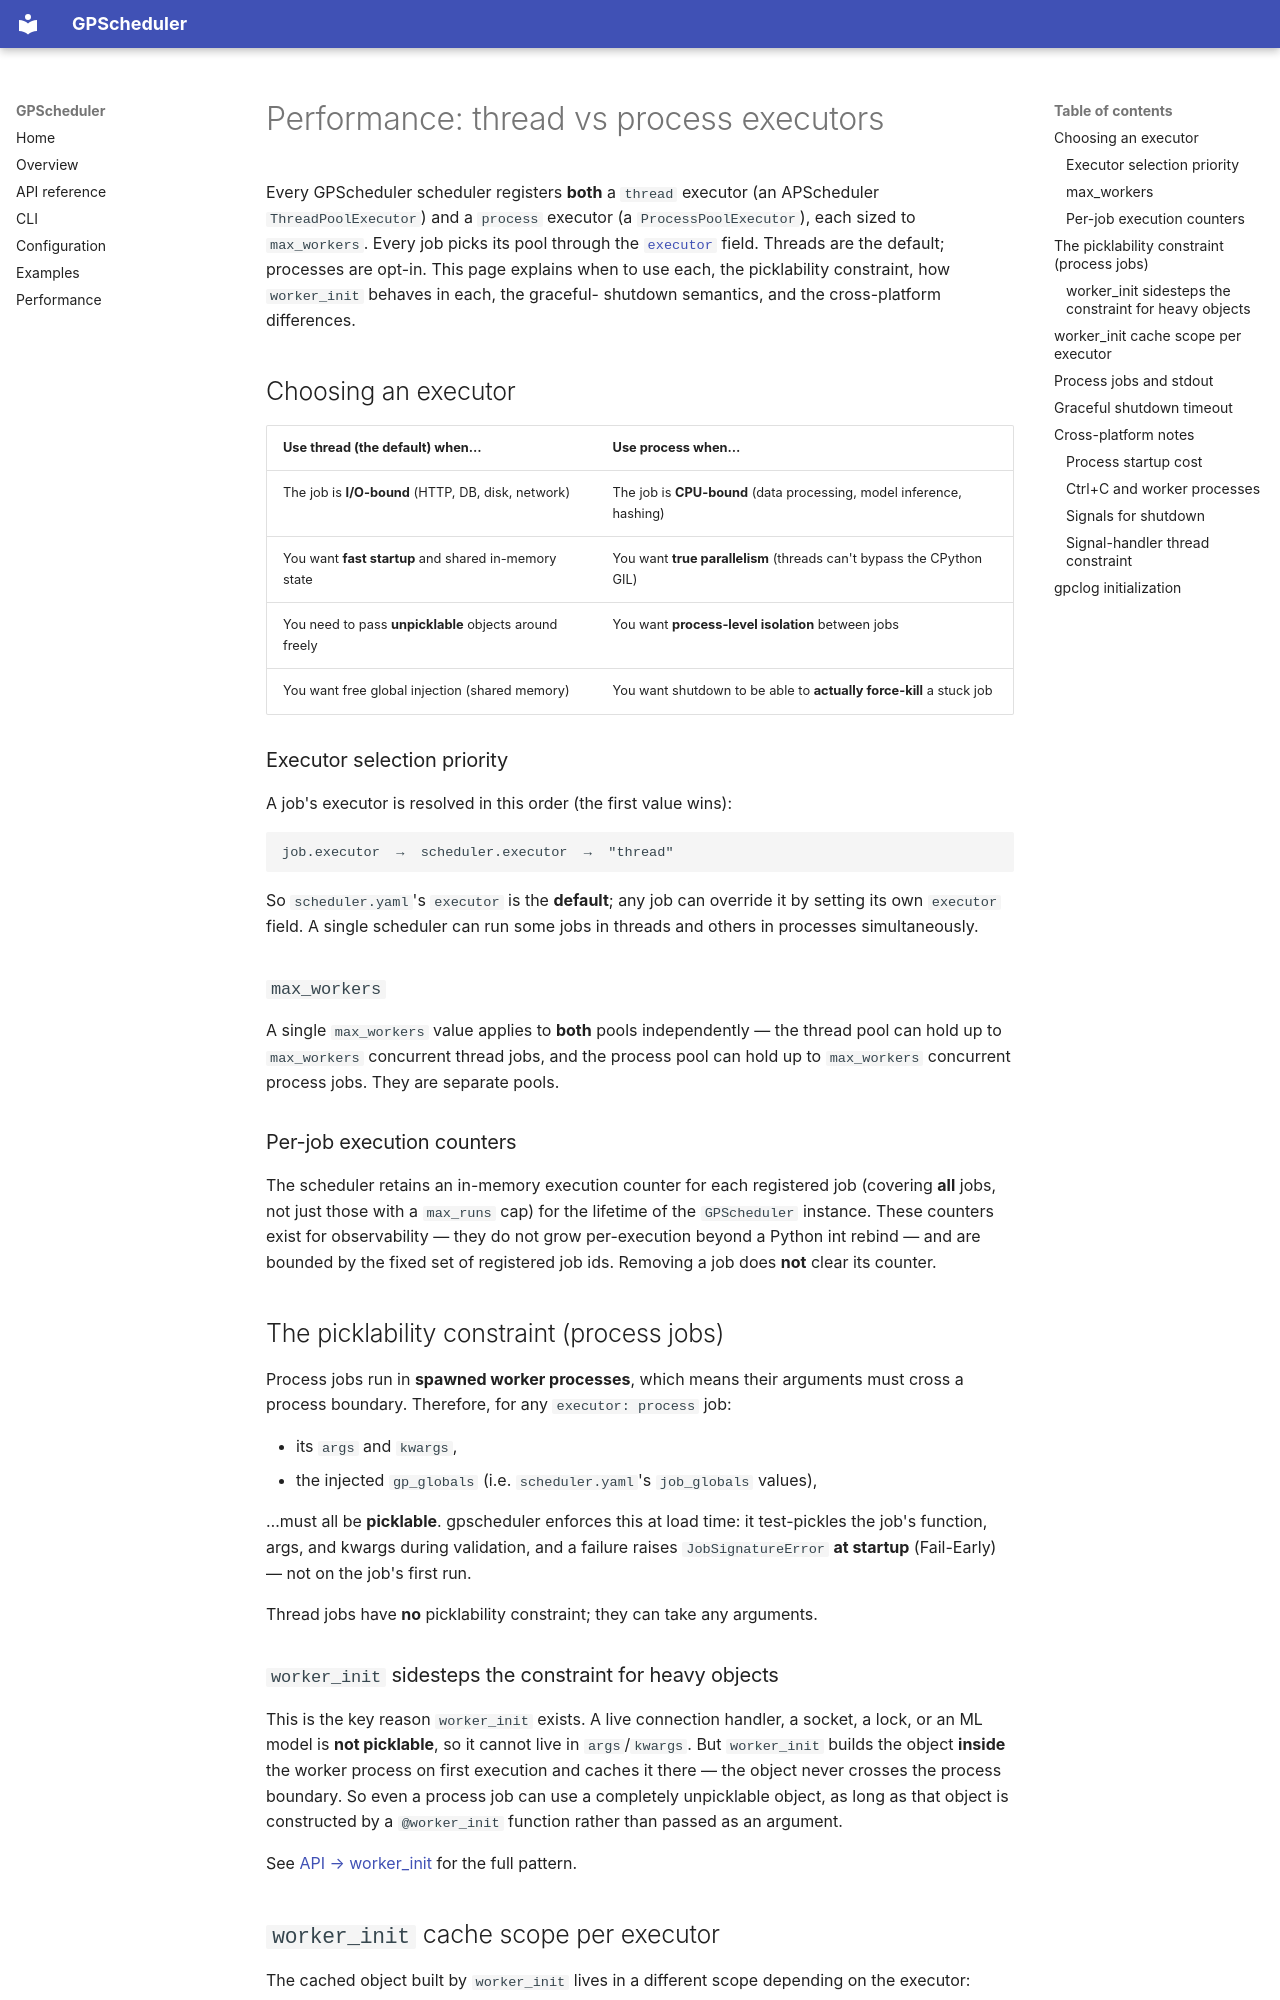

repository: LinnetCodes/gpscheduler · page: en/performance/index.html · generator: mkdocs

# Performance: thread vs process executors

Every GPScheduler scheduler registers **both** a `thread` executor (an APScheduler
`ThreadPoolExecutor`) and a `process` executor (a `ProcessPoolExecutor`), each sized to
`max_workers`. Every job picks its pool through the [`executor`](api.md#gpjobconfig)
field. Threads are the default; processes are opt-in. This page explains when to use
each, the picklability constraint, how `worker_init` behaves in each, the graceful-
shutdown semantics, and the cross-platform differences.

## Choosing an executor

| Use **thread** (the default) when… | Use **process** when… |
| --- | --- |
| The job is **I/O-bound** (HTTP, DB, disk, network) | The job is **CPU-bound** (data processing, model inference, hashing) |
| You want **fast startup** and shared in-memory state | You want **true parallelism** (threads can't bypass the CPython GIL) |
| You need to pass **unpicklable** objects around freely | You want **process-level isolation** between jobs |
| You want free global injection (shared memory) | You want shutdown to be able to **actually force-kill** a stuck job |

### Executor selection priority

A job's executor is resolved in this order (the first value wins):

```
job.executor  →  scheduler.executor  →  "thread"
```

So `scheduler.yaml`'s `executor` is the **default**; any job can override it by setting
its own `executor` field. A single scheduler can run some jobs in threads and others in
processes simultaneously.

### `max_workers`

A single `max_workers` value applies to **both** pools independently — the thread pool
can hold up to `max_workers` concurrent thread jobs, and the process pool can hold up to
`max_workers` concurrent process jobs. They are separate pools.

### Per-job execution counters

The scheduler retains an in-memory execution counter for each registered job (covering
**all** jobs, not just those with a `max_runs` cap) for the lifetime of the
`GPScheduler` instance. These counters exist for observability — they do not grow
per-execution beyond a Python int rebind — and are bounded by the fixed set of
registered job ids. Removing a job does **not** clear its counter.

## The picklability constraint (process jobs)

Process jobs run in **spawned worker processes**, which means their arguments must
cross a process boundary. Therefore, for any `executor: process` job:

- its `args` and `kwargs`,
- the injected `gp_globals` (i.e. `scheduler.yaml`'s `job_globals` values),

…must all be **picklable**. gpscheduler enforces this at load time: it test-pickles the
job's function, args, and kwargs during validation, and a failure raises
`JobSignatureError` **at startup** (Fail-Early) — not on the job's first run.

Thread jobs have **no** picklability constraint; they can take any arguments.

### `worker_init` sidesteps the constraint for heavy objects

This is the key reason `worker_init` exists. A live connection handler, a socket, a
lock, or an ML model is **not picklable**, so it cannot live in `args`/`kwargs`. But
`worker_init` builds the object **inside** the worker process on first execution and
caches it there — the object never crosses the process boundary. So even a process job
can use a completely unpicklable object, as long as that object is constructed by a
`@worker_init` function rather than passed as an argument.

See [API → worker_init](api.md#worker_init) for the full pattern.
